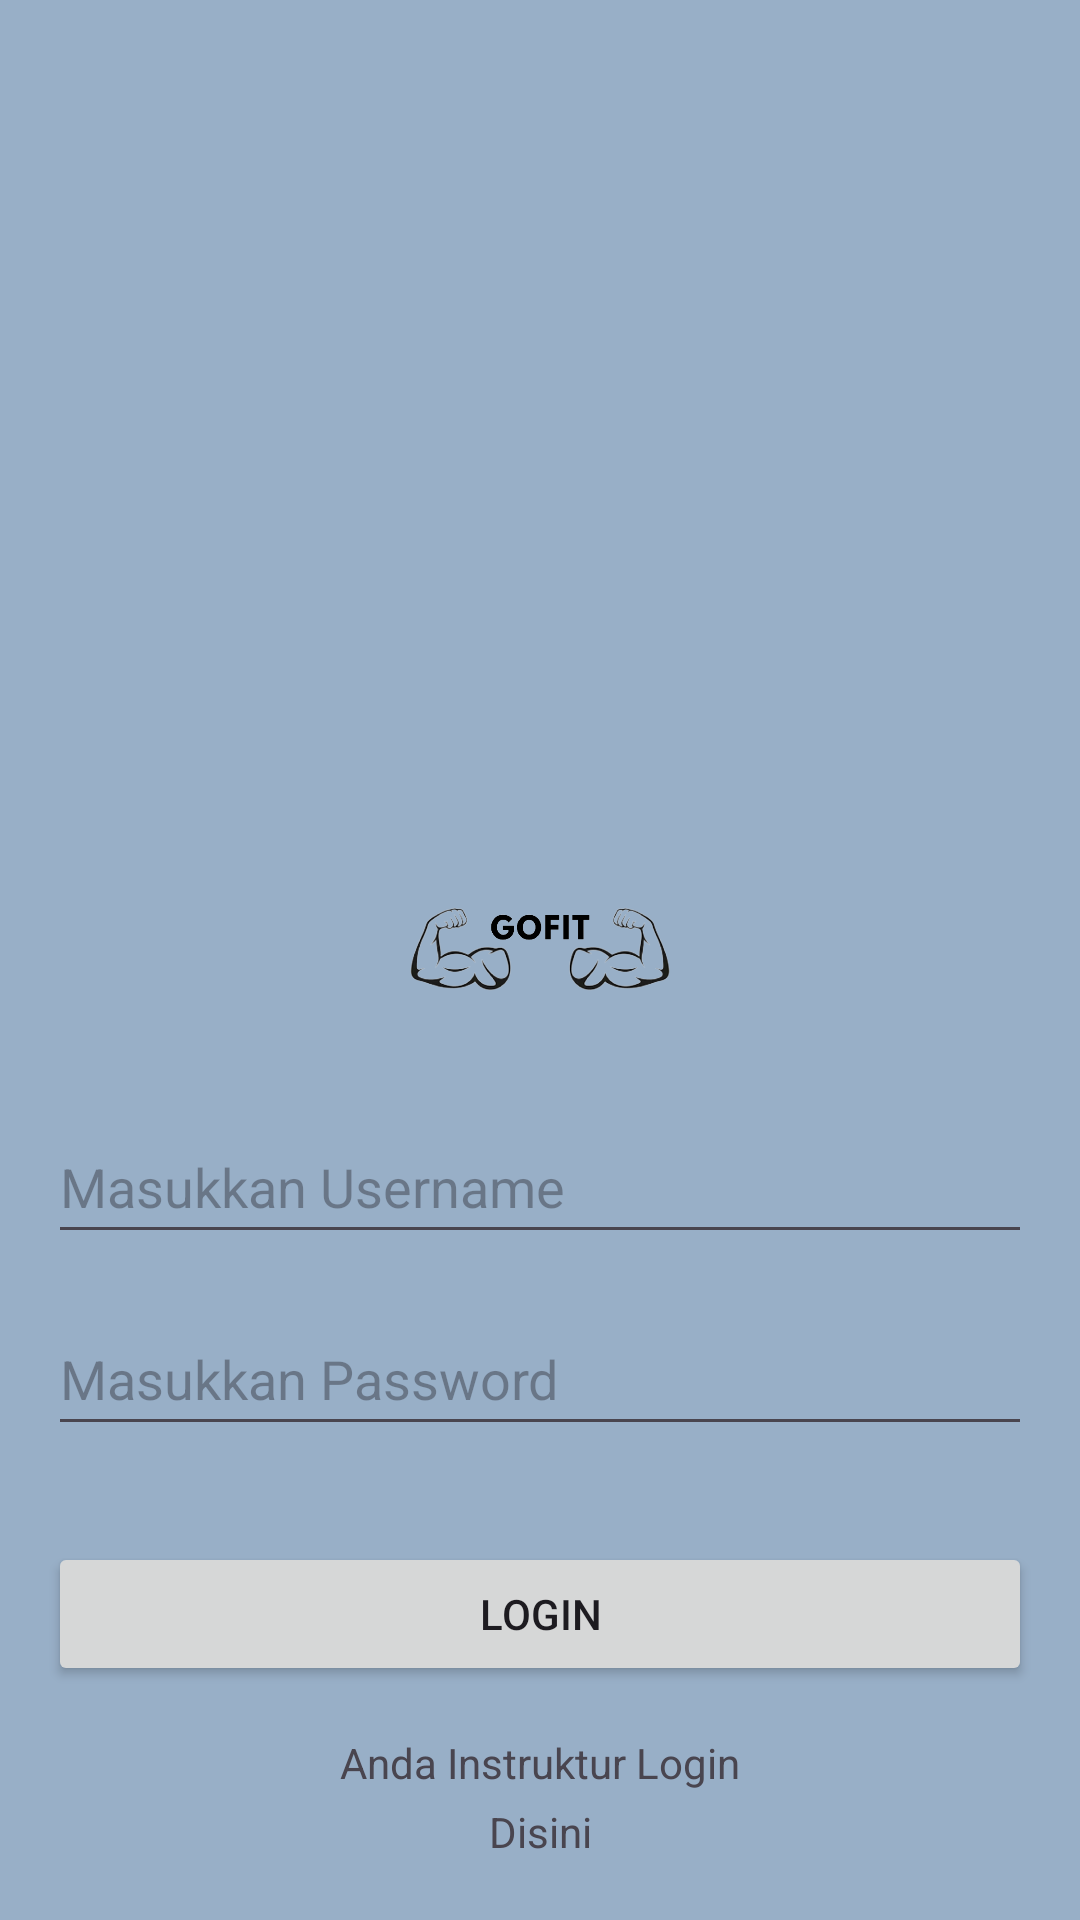

Here is an Android app screen rendered from its layout file. Give the layout XML and the strings, colors and styles it references.
<!-- AndroidManifest.xml: application theme Theme.GoFit -->
<!-- res/layout/fragment_login.xml -->
<?xml version="1.0" encoding="utf-8"?>
<FrameLayout xmlns:android="http://schemas.android.com/apk/res/android"
    xmlns:tools="http://schemas.android.com/tools"
    xmlns:app="http://schemas.android.com/apk/res-auto"
    android:layout_width="match_parent"
    android:layout_height="match_parent"
    android:background="#98AFC7"
    tools:context=".ui.fragment.login.LoginFragment">

    <androidx.constraintlayout.widget.ConstraintLayout
        android:layout_width="match_parent"
        android:layout_height="match_parent"
        android:layout_margin="16dp">

        <ImageView
            android:id="@+id/logoIv"
            android:layout_width="100dp"
            android:layout_height="100dp"
            android:src="@drawable/gofit"
            app:layout_constraintStart_toStartOf="parent"
            app:layout_constraintEnd_toEndOf="parent"
            app:layout_constraintTop_toTopOf="parent"
            app:layout_constraintBottom_toBottomOf="parent"/>


        <EditText
            android:id="@+id/ed_login_email"
            android:layout_width="0dp"
            android:layout_height="wrap_content"
            android:hint="@string/masukkan_username"
            android:minHeight="48dp"
            app:layout_constraintEnd_toEndOf="parent"
            app:layout_constraintStart_toStartOf="parent"
            app:layout_constraintTop_toBottomOf="@id/logoIv" />

        <EditText
            android:id="@+id/ed_login_password"
            android:layout_width="0dp"
            android:layout_height="wrap_content"
            android:layout_marginTop="16dp"
            android:hint="@string/masukkan_password"
            android:inputType="textPassword"
            android:minHeight="48dp"
            app:layout_constraintEnd_toEndOf="parent"
            app:layout_constraintStart_toStartOf="parent"
            app:layout_constraintTop_toBottomOf="@+id/ed_login_email" />

        <Button
            android:id="@+id/btn_login"
            android:layout_width="0dp"
            android:layout_height="wrap_content"
            android:text="@string/login"
            android:layout_marginTop="32dp"
            app:layout_constraintStart_toStartOf="parent"
            app:layout_constraintEnd_toEndOf="parent"
            app:layout_constraintTop_toBottomOf="@id/ed_login_password" />

        <TextView
            android:id="@+id/instruktur"
            android:layout_width="wrap_content"
            android:layout_height="wrap_content"
            android:text="@string/anda_instruktur_login"
            android:layout_marginTop="16dp"
            app:layout_constraintTop_toBottomOf="@id/btn_login"
            app:layout_constraintStart_toStartOf="parent"
            app:layout_constraintEnd_toEndOf="parent"
            />

        <TextView
            android:id="@+id/instrukturTv"
            android:layout_width="wrap_content"
            android:layout_height="wrap_content"
            android:text="@string/disini"
            android:layout_marginTop="4dp"
            app:layout_constraintTop_toBottomOf="@id/instruktur"
            app:layout_constraintStart_toStartOf="parent"
            app:layout_constraintEnd_toEndOf="parent"/>



        <ProgressBar
            android:id="@+id/progress_bar"
            style="?android:attr/progressBarStyle"
            android:layout_width="wrap_content"
            android:layout_height="wrap_content"
            android:visibility="gone"
            android:layout_gravity="center"
            tools:visibility="visible"
            app:layout_constraintStart_toStartOf="parent"
            app:layout_constraintEnd_toEndOf="parent"
            app:layout_constraintTop_toTopOf="parent"
            app:layout_constraintBottom_toBottomOf="parent"/>

    </androidx.constraintlayout.widget.ConstraintLayout>

</FrameLayout>
<!-- resources referenced by this layout -->
<resources>
  <!-- drawable gofit: png bitmap (drawable, 69894 bytes) -->
  <string name="anda_instruktur_login">Anda Instruktur Login</string>
  <string name="disini">Disini</string>
  <string name="login">Login</string>
  <string name="masukkan_password">Masukkan Password</string>
  <string name="masukkan_username">Masukkan Username</string>
  <style name="Theme.GoFit" parent="Base.Theme.GoFit" />
  <style name="Base.Theme.GoFit" parent="Theme.Material3.DayNight.NoActionBar">
          
          
      </style>
</resources>
